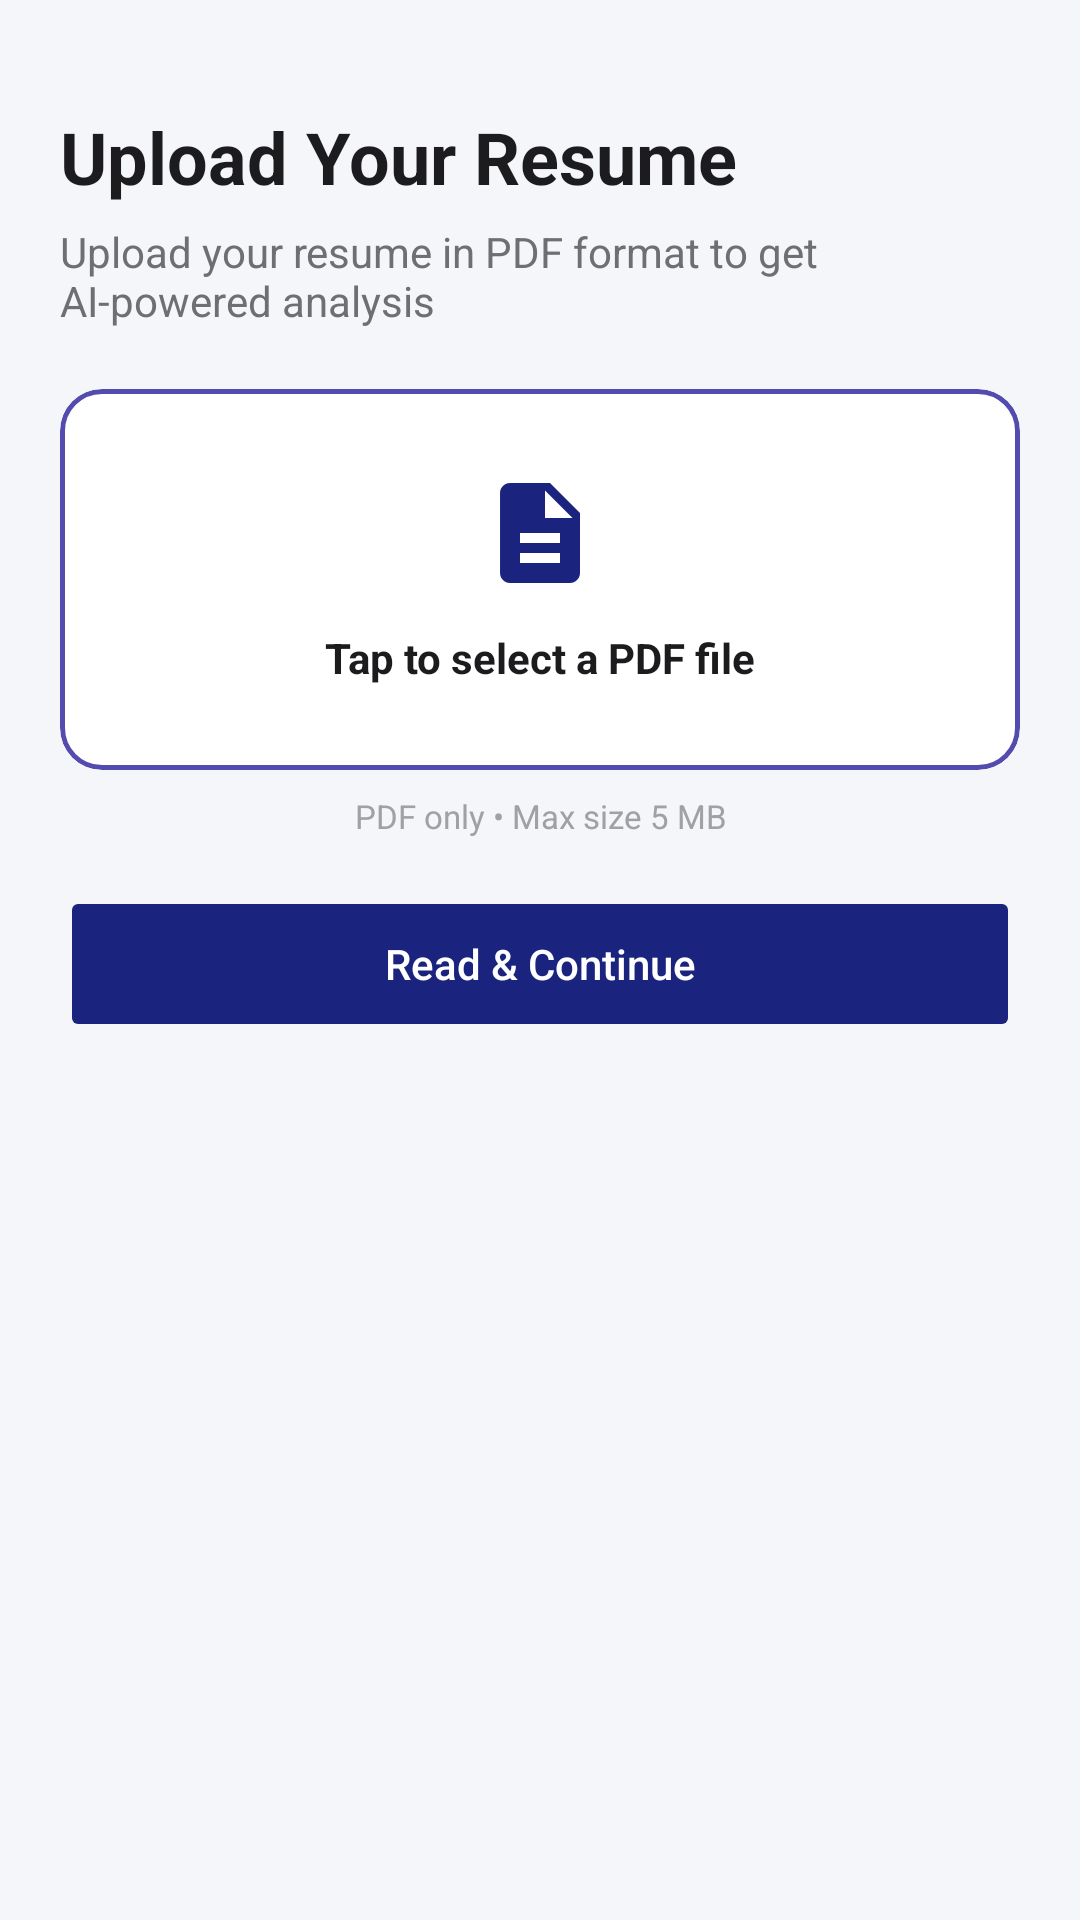

Write the Android layout XML for this screen, with the resource values it uses.
<!-- AndroidManifest.xml: application theme Theme.AICareerAssistant -->
<!-- res/layout/fragment_resume_upload.xml -->
<?xml version="1.0" encoding="utf-8"?>
<ScrollView xmlns:android="http://schemas.android.com/apk/res/android"
    xmlns:app="http://schemas.android.com/apk/res-auto"
    android:layout_width="match_parent"
    android:layout_height="match_parent"
    android:fillViewport="true"
    android:background="@color/background">

    <androidx.constraintlayout.widget.ConstraintLayout
        android:layout_width="match_parent"
        android:layout_height="match_parent"
        android:padding="20dp">

        <TextView
            android:id="@+id/tvTitle"
            android:layout_width="wrap_content"
            android:layout_height="wrap_content"
            android:layout_marginTop="16dp"
            android:text="@string/resume_upload_title"
            android:textColor="@color/text_primary"
            android:textSize="24sp"
            android:textStyle="bold"
            app:layout_constraintTop_toTopOf="parent"
            app:layout_constraintStart_toStartOf="parent" />

        <TextView
            android:id="@+id/tvSubtitle"
            android:layout_width="match_parent"
            android:layout_height="wrap_content"
            android:layout_marginTop="6dp"
            android:text="@string/resume_upload_subtitle"
            android:textColor="@color/text_secondary"
            android:textSize="14sp"
            app:layout_constraintTop_toBottomOf="@id/tvTitle"
            app:layout_constraintStart_toStartOf="parent" />

        <com.google.android.material.card.MaterialCardView
            android:id="@+id/cardExistingResume"
            android:layout_width="match_parent"
            android:layout_height="wrap_content"
            android:layout_marginTop="20dp"
            android:visibility="gone"
            app:cardCornerRadius="14dp"
            app:cardElevation="0dp"
            app:cardBackgroundColor="@color/surface"
            app:strokeColor="@color/success"
            app:strokeWidth="1dp"
            app:layout_constraintTop_toBottomOf="@id/tvSubtitle">

            <LinearLayout
                android:layout_width="match_parent"
                android:layout_height="wrap_content"
                android:orientation="horizontal"
                android:gravity="center_vertical"
                android:padding="16dp">

                <ImageView
                    android:layout_width="32dp"
                    android:layout_height="32dp"
                    android:src="@drawable/ic_pdf"
                    android:contentDescription="@null" />

                <TextView
                    android:layout_width="0dp"
                    android:layout_height="wrap_content"
                    android:layout_weight="1"
                    android:layout_marginStart="12dp"
                    android:text="@string/resume_already_uploaded"
                    android:textColor="@color/text_primary"
                    android:textSize="13sp" />

                <Button
                    android:id="@+id/btnViewExistingResume"
                    style="@style/Widget.Material3.Button.TextButton"
                    android:layout_width="wrap_content"
                    android:layout_height="wrap_content"
                    android:text="@string/view_resume"
                    android:textAllCaps="false" />

            </LinearLayout>
        </com.google.android.material.card.MaterialCardView>

        <com.google.android.material.card.MaterialCardView
            android:id="@+id/cardPicker"
            android:layout_width="match_parent"
            android:layout_height="wrap_content"
            android:layout_marginTop="20dp"
            android:clickable="true"
            android:focusable="true"
            android:foreground="?attr/selectableItemBackground"
            app:cardCornerRadius="14dp"
            app:cardElevation="0dp"
            app:cardBackgroundColor="@color/surface"
            app:strokeColor="@color/primary_light"
            app:strokeWidth="1.5dp"
            app:layout_constraintTop_toBottomOf="@id/cardExistingResume">

            <LinearLayout
                android:layout_width="match_parent"
                android:layout_height="wrap_content"
                android:orientation="vertical"
                android:gravity="center"
                android:padding="28dp">

                <ImageView
                    android:id="@+id/ivPdfIcon"
                    android:layout_width="40dp"
                    android:layout_height="40dp"
                    android:src="@drawable/ic_pdf"
                    android:contentDescription="@null" />

                <TextView
                    android:id="@+id/tvFileName"
                    android:layout_width="match_parent"
                    android:layout_height="wrap_content"
                    android:layout_marginTop="12dp"
                    android:gravity="center"
                    android:text="@string/tap_to_select_pdf"
                    android:textColor="@color/text_primary"
                    android:textSize="14sp"
                    android:textStyle="bold"
                    android:maxLines="2"
                    android:ellipsize="end" />

                <TextView
                    android:id="@+id/tvFileSize"
                    android:layout_width="wrap_content"
                    android:layout_height="wrap_content"
                    android:layout_marginTop="4dp"
                    android:textColor="@color/text_secondary"
                    android:textSize="12sp"
                    android:visibility="gone" />

            </LinearLayout>
        </com.google.android.material.card.MaterialCardView>

        <TextView
            android:id="@+id/tvHint"
            android:layout_width="match_parent"
            android:layout_height="wrap_content"
            android:layout_marginTop="8dp"
            android:gravity="center"
            android:text="@string/pdf_size_hint"
            android:textColor="@color/text_hint"
            android:textSize="11sp"
            app:layout_constraintTop_toBottomOf="@id/cardPicker" />

        
        <TextView
            android:id="@+id/tvExtractionStatus"
            android:layout_width="match_parent"
            android:layout_height="wrap_content"
            android:layout_marginTop="12dp"
            android:gravity="center"
            android:textSize="13sp"
            android:textColor="@color/accent"
            android:visibility="gone"
            app:layout_constraintTop_toBottomOf="@id/tvHint" />

        <Button
            android:id="@+id/btnUpload"
            android:layout_width="match_parent"
            android:layout_height="52dp"
            android:layout_marginTop="16dp"
            android:backgroundTint="@color/primary"
            android:enabled="false"
            android:text="@string/upload_resume"
            android:textColor="@color/white"
            android:textAllCaps="false"
            app:cornerRadius="12dp"
            app:layout_constraintTop_toBottomOf="@id/tvExtractionStatus" />

        <LinearLayout
            android:id="@+id/progressContainer"
            android:layout_width="match_parent"
            android:layout_height="wrap_content"
            android:layout_marginTop="16dp"
            android:orientation="vertical"
            android:visibility="gone"
            app:layout_constraintTop_toBottomOf="@id/btnUpload">

            <ProgressBar
                android:id="@+id/progressBar"
                style="?android:attr/progressBarStyleHorizontal"
                android:layout_width="match_parent"
                android:layout_height="8dp"
                android:max="100"
                android:progress="0" />

            <TextView
                android:id="@+id/tvProgressPercent"
                android:layout_width="match_parent"
                android:layout_height="wrap_content"
                android:layout_marginTop="4dp"
                android:gravity="center"
                android:text="0%"
                android:textColor="@color/text_secondary"
                android:textSize="12sp" />

        </LinearLayout>

    </androidx.constraintlayout.widget.ConstraintLayout>
</ScrollView>
<!-- resources referenced by this layout -->
<resources>
  <color name="accent">#00BFA5</color>
  <color name="background">#F5F6FA</color>
  <color name="primary">#1A237E</color>
  <color name="primary_light">#534BAE</color>
  <color name="success">#2E7D32</color>
  <color name="surface">#FFFFFF</color>
  <color name="text_hint">#A0A0A5</color>
  <color name="text_primary">#1C1C1E</color>
  <color name="text_secondary">#6E6E73</color>
  <color name="white">#FFFFFF</color>
  <!-- drawable ic_pdf (drawable) -->
  <?xml version="1.0" encoding="utf-8"?>
  <vector xmlns:android="http://schemas.android.com/apk/res/android"
      android:width="40dp"
      android:height="40dp"
      android:viewportWidth="24"
      android:viewportHeight="24"
      android:tint="@color/primary">
      <path
          android:fillColor="@android:color/white"
          android:pathData="M14,2H6C4.9,2,4.01,2.9,4.01,4l0,16c0,1.1,0.89,2,1.99,2h12c1.1,0,2,-0.9,2,-2V8L14,2z M16,18H8v-2h8V18z M16,14H8v-2h8V14z M13,9V3.5L18.5,9H13z" />
  </vector>
  <string name="pdf_size_hint">PDF only • Max size 5 MB</string>
  <string name="resume_already_uploaded">You already have a resume on file.</string>
  <string name="resume_upload_subtitle">Upload your resume in PDF format to get AI-powered analysis</string>
  <string name="resume_upload_title">Upload Your Resume</string>
  <string name="tap_to_select_pdf">Tap to select a PDF file</string>
  <string name="upload_resume">Read &amp; Continue</string>
  <string name="view_resume">View</string>
  <style name="Theme.AICareerAssistant" parent="Base.Theme.AICareerAssistant" />
  <style name="Base.Theme.AICareerAssistant" parent="Theme.Material3.Light.NoActionBar">
          <item name="colorPrimary">@color/primary</item>
          <item name="colorPrimaryVariant">@color/primary_dark</item>
          <item name="colorOnPrimary">@color/white</item>
  
          <item name="colorSecondary">@color/accent</item>
          <item name="colorOnSecondary">@color/white</item>
  
          <item name="android:colorBackground">@color/background</item>
          <item name="colorSurface">@color/surface</item>
  
          <item name="android:statusBarColor">@color/primary_dark</item>
          <item name="android:windowLightStatusBar">false</item>
      </style>
  <color name="primary_dark">#0D1457</color>
</resources>
